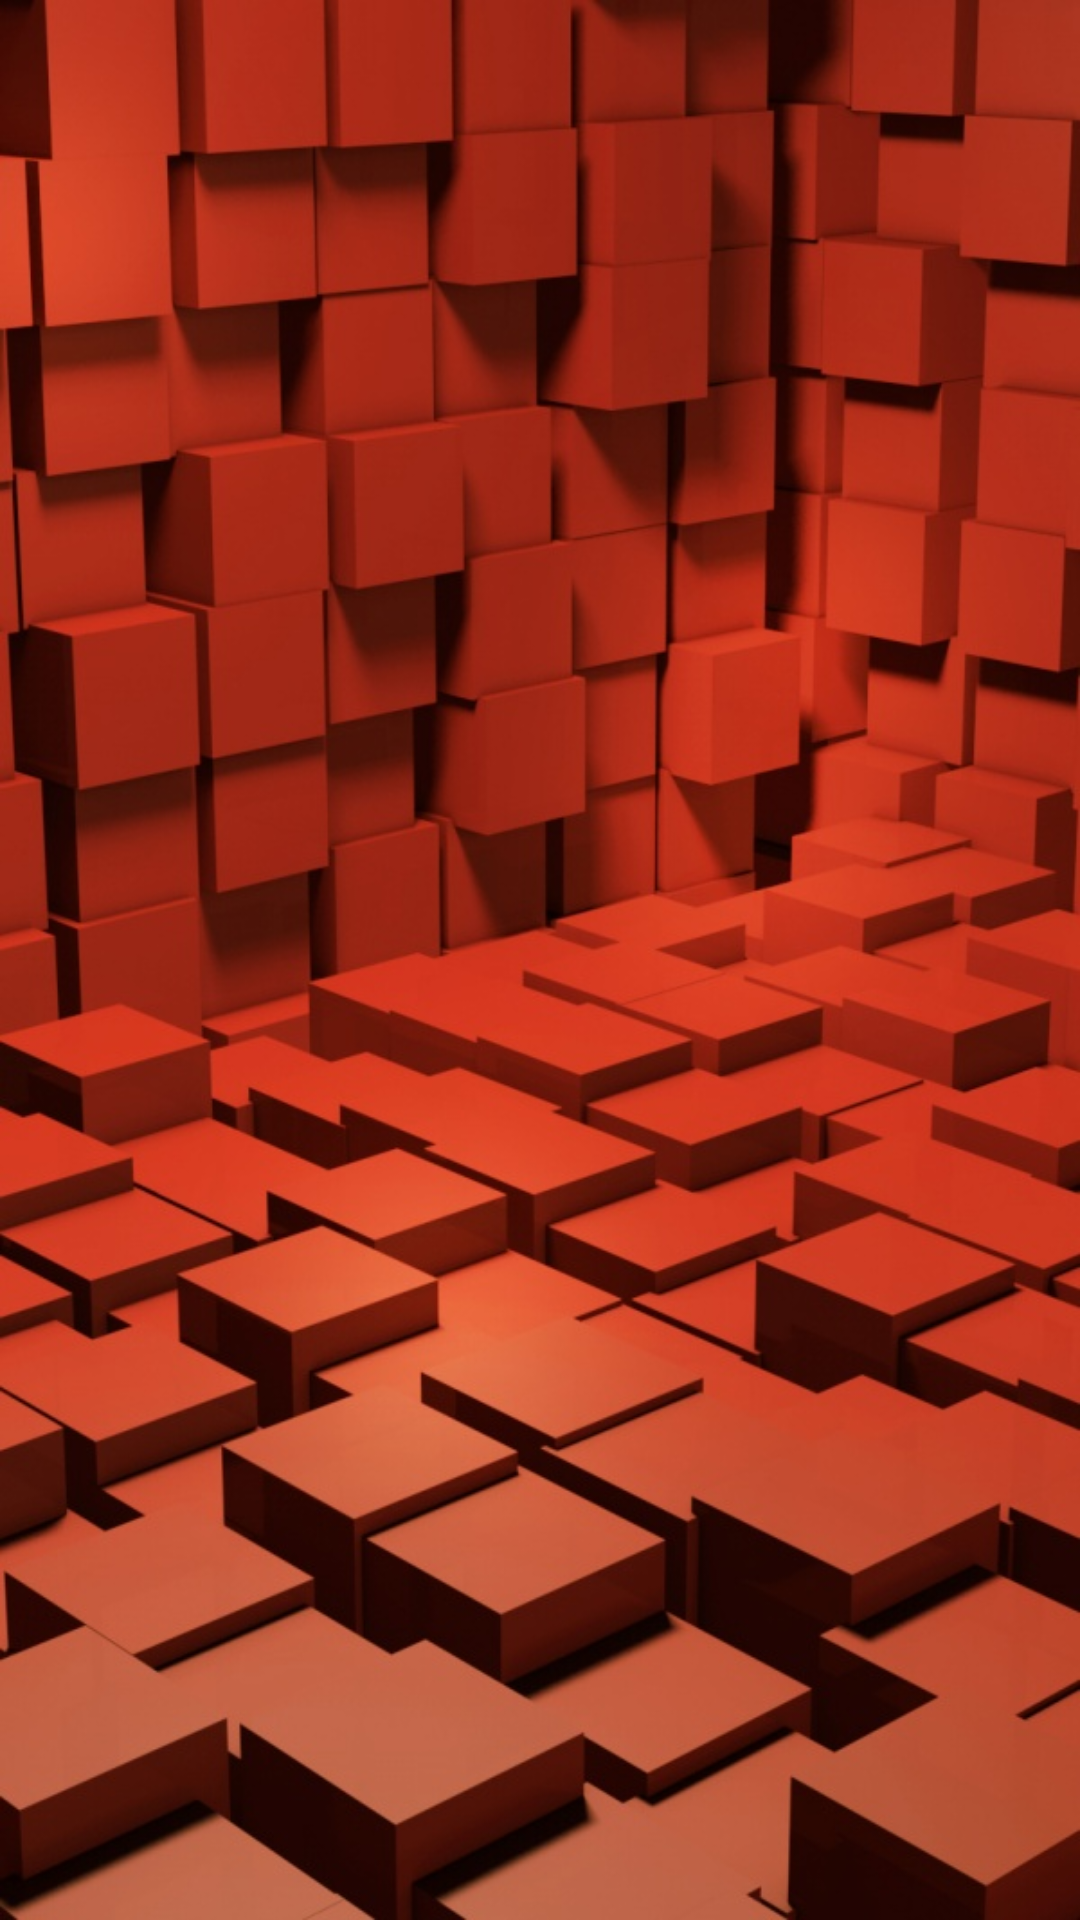

Android layout source for this screen:
<!-- AndroidManifest.xml: application theme AppTheme -->
<!-- res/layout/activity_image.xml -->
<LinearLayout xmlns:android="http://schemas.android.com/apk/res/android"
    xmlns:tools="http://schemas.android.com/tools" android:layout_width="match_parent"
    android:layout_height="match_parent"
    tools:context="com.hackohub.notesquirrel.ImageActivity">

    <ImageView
        android:id="@+id/touch_image"
        android:layout_width="match_parent"
        android:layout_height="match_parent"
        android:src="@drawable/image"
        android:scaleType="fitXY"
        android:contentDescription="@string/password_image"/>

</LinearLayout>
<!-- resources referenced by this layout -->
<resources>
  <!-- drawable image: jpg bitmap (drawable, 141077 bytes) -->
  <string name="password_image">Password Image</string>
  <style name="AppTheme" parent="Theme.AppCompat.Light.DarkActionBar">
          
      </style>
</resources>
